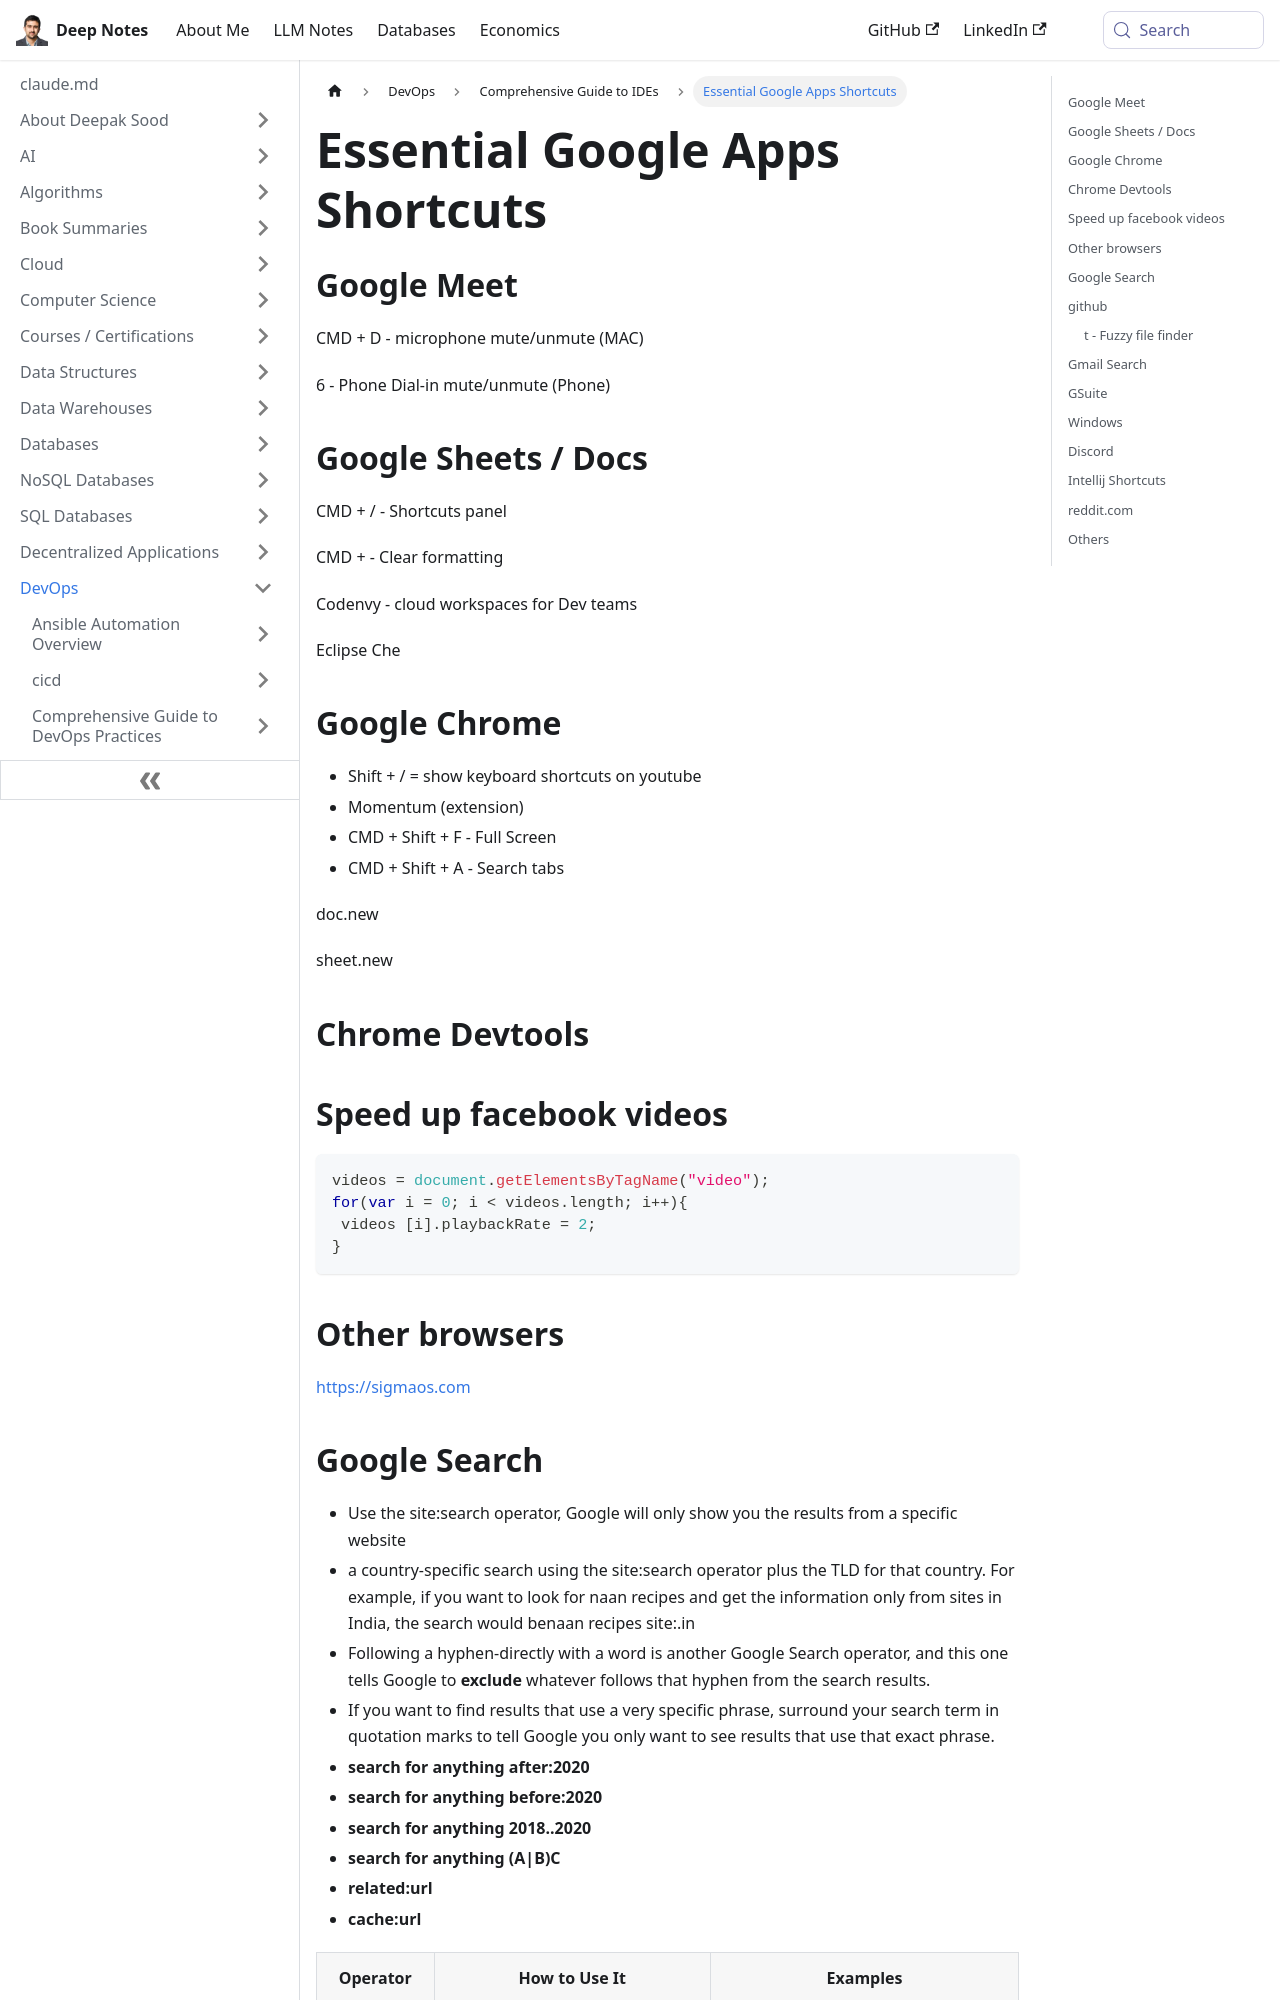

repository: deepaksood619/deepaksood619.github.io · page: devops/ides/others/index.html · generator: docusaurus

---
slug: /devops/ides/others
title: Essential Google Apps Shortcuts
description: Discover essential shortcuts for Google Meet, Sheets, Chrome, and more to enhance your productivity and streamline your workflow.
created: 2023-03-05
updated: 2026-02-27
---
## Google Meet

CMD + D - microphone mute/unmute (MAC)

6 - Phone Dial-in mute/unmute (Phone)

## Google Sheets / Docs

CMD + / - Shortcuts panel

CMD +  - Clear formatting

Codenvy - cloud workspaces for Dev teams

Eclipse Che

## Google Chrome

- Shift + / = show keyboard shortcuts on youtube
- Momentum (extension)
- CMD + Shift + F - Full Screen
- CMD + Shift + A - Search tabs

doc.new

sheet.new

## Chrome Devtools

## Speed up facebook videos

```js
videos = document.getElementsByTagName("video");
for(var i = 0; i < videos.length; i++){
 videos [i].playbackRate = 2;
}
```

## Other browsers

https://sigmaos.com
